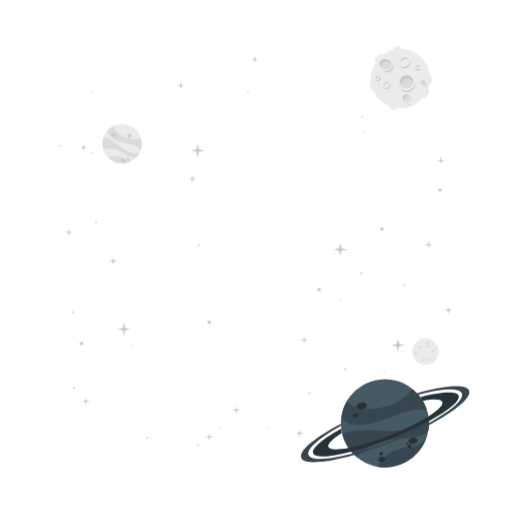
t = 0.00 s
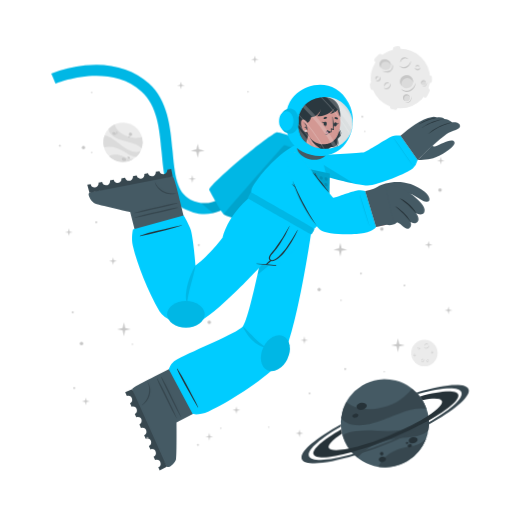
t = 1.10 s
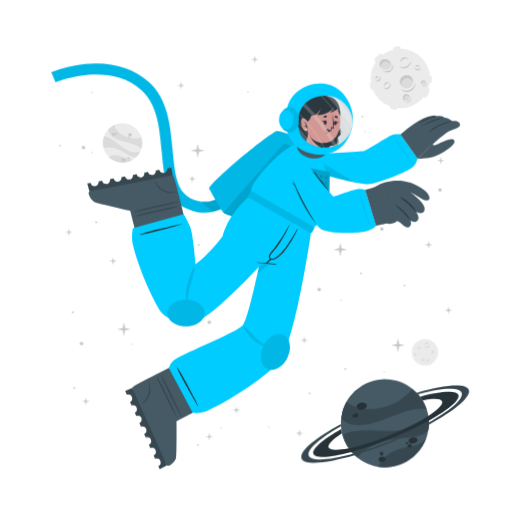
t = 1.29 s
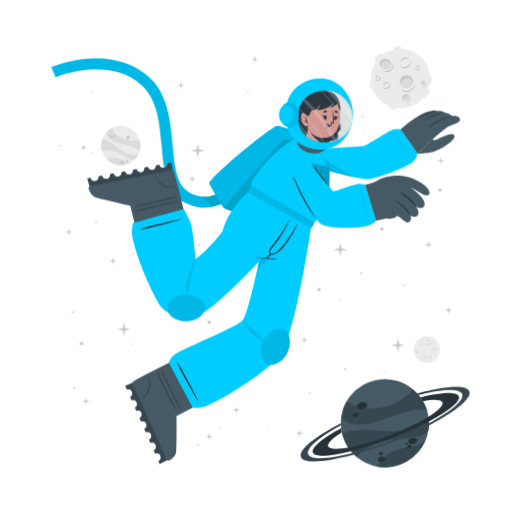
t = 2.04 s
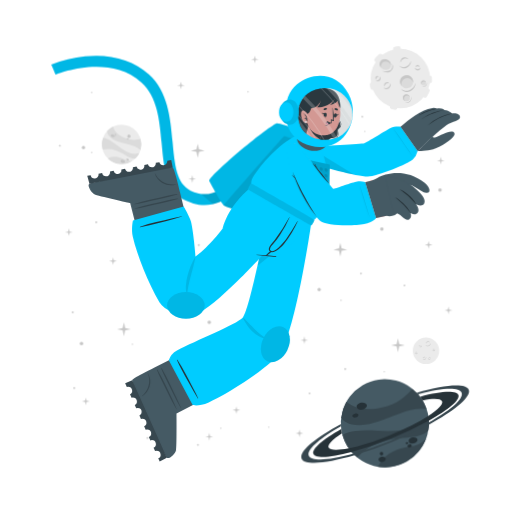
t = 2.79 s
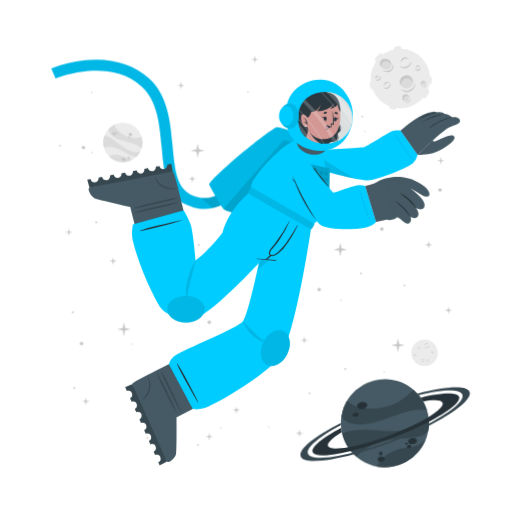
t = 3.35 s

The animated SVG that drew these frames (rendered in a browser with its animation timeline set to each time). Animation: 3 CSS @keyframes rules; one cycle of 4.10 s, repeats indefinitely.

<svg class="animated" id="freepik_stories-astronaut" xmlns="http://www.w3.org/2000/svg" viewBox="0 0 500 500" version="1.1" xmlns:xlink="http://www.w3.org/1999/xlink" xmlns:svgjs="http://svgjs.com/svgjs"><style>svg#freepik_stories-astronaut:not(.animated) .animable {opacity: 0;}svg#freepik_stories-astronaut.animated #freepik--background-complete--inject-30 {animation: 3s Infinite  linear wind;animation-delay: 0s;}svg#freepik_stories-astronaut.animated #freepik--Moon--inject-30 {animation: 1.5s Infinite  linear wind;animation-delay: 0s;}svg#freepik_stories-astronaut.animated #freepik--Planet--inject-30 {animation: 1.5s Infinite  linear wind;animation-delay: 0s;}svg#freepik_stories-astronaut.animated #freepik--Character--inject-30 {animation: 1.0s 1 forwards ease-out slideUp,3s Infinite  linear floating;animation-delay: 0.1s,1.1s;opacity: 0}            @keyframes wind {                0% {                    transform: rotate( 0deg );                }                25% {                    transform: rotate( 1deg );                }                75% {                    transform: rotate( -1deg );                }            }                    @keyframes slideUp {                0% {                    opacity: 0;                    transform: translateY(30px);                }                100% {                    opacity: 1;                    transform: inherit;                }            }                    @keyframes floating {                0% {                    opacity: 1;                    transform: translateY(0px);                }                50% {                    transform: translateY(-10px);                }                100% {                    opacity: 1;                    transform: translateY(0px);                }            }        </style><g id="freepik--background-complete--inject-30" class="animable animator-active" style="transform-origin: 261.359px 235.839px;"><g id="elnvm96ik38s"><circle cx="119.24" cy="140.32" r="19.23" style="fill: rgb(235, 235, 235); transform-origin: 119.24px 140.32px; transform: rotate(-21.46deg);" class="animable"></circle></g><path d="M137.64,145.92a22.4,22.4,0,0,0-6-3.75c-3.81-1.68-14.18-3.51-19-5.94-6.75-3.4-7.59-7.07-7.55-9a19.38,19.38,0,0,1,5.93-4.35c.48,2,2.29,8,13.5,12,5.79,2,11.33.68,13.21.22A19.13,19.13,0,0,1,137.64,145.92Z" style="fill: rgb(219, 219, 219); transform-origin: 121.778px 134.4px;" id="elqipu6f267fo" class="animable"></path><path d="M129.79,156.41A19.27,19.27,0,0,1,105.68,154a15.8,15.8,0,0,1,3.45-1.36c5.17-1.26,10.86,1.21,12.94,2.38A11.36,11.36,0,0,0,129.79,156.41Z" style="fill: rgb(219, 219, 219); transform-origin: 117.735px 155.928px;" id="eluchkh0q8vn" class="animable"></path><path d="M136.5,148.8l-.24.47-.22.42c-.18.32-.36.62-.55.92s-.35.54-.53.8l-.21.29-.24.32-.24.32-.31.36-.3.36-.27.3c-.2.22-.41.43-.62.64h0c-1.2.37-2.8.21-5.15-.72-3.49-1.37-7.26-4.67-14-7.09a24,24,0,0,0-12.93-.83h0a19.17,19.17,0,0,1,.5-11.63c1.23,0,5.18.52,13.61,7.48a49.9,49.9,0,0,0,8.49,5.81c7.2,3.77,11.36,2.65,13.1,1.78h.13Z" style="fill: rgb(219, 219, 219); transform-origin: 118.269px 143.957px;" id="elzg61xgk1nul" class="animable"></path><path d="M118.22,156c.34-.78,1.54-1,2.68-.52s1.79,1.54,1.44,2.32-1.54,1-2.68.52S117.88,156.83,118.22,156Z" style="fill: rgb(199, 199, 199); transform-origin: 120.282px 156.9px;" id="elkx058j1e9ll" class="animable"></path><path d="M123.66,154.67c.2-.44.91-.55,1.59-.26s1.08.9.89,1.34-.9.56-1.59.26S123.47,155.11,123.66,154.67Z" style="fill: rgb(199, 199, 199); transform-origin: 124.9px 155.212px;" id="elnbbn0u1qvu" class="animable"></path><path d="M108.75,131.05c.29-.67,1.33-.86,2.33-.42s1.57,1.33,1.28,2-1.34.86-2.34.42S108.45,131.72,108.75,131.05Z" style="fill: rgb(199, 199, 199); transform-origin: 110.553px 131.84px;" id="el2okfkyuca04" class="animable"></path><path d="M112.29,130.39a.84.84,0,0,1,1.13-.28.85.85,0,0,1,.57,1,1,1,0,0,1-1.7-.74Z" style="fill: rgb(199, 199, 199); transform-origin: 113.151px 130.697px;" id="elfniqa7h5q6l" class="animable"></path><path d="M112.86,132.17a.53.53,0,0,1,.71-.15c.3.13.47.41.37.62s-.41.28-.71.15S112.77,132.39,112.86,132.17Z" style="fill: rgb(199, 199, 199); transform-origin: 113.402px 132.399px;" id="el62n0nr0nz7q" class="animable"></path><path d="M124.86,132.22a1.64,1.64,0,1,1,1,1.71A1.42,1.42,0,0,1,124.86,132.22Z" style="fill: rgb(199, 199, 199); transform-origin: 126.473px 132.415px;" id="el5uezuvmzjj6" class="animable"></path><path d="M124.4,134.84a.76.76,0,1,1,.42.92A.73.73,0,0,1,124.4,134.84Z" style="fill: rgb(199, 199, 199); transform-origin: 125.123px 135.064px;" id="el3yiyk4mj37i" class="animable"></path><circle cx="415.48" cy="343.36" r="12.93" style="fill: rgb(235, 235, 235); transform-origin: 415.48px 343.36px;" id="elfrcnd8y2pcs" class="animable"></circle><path d="M420.19,335.69a2.92,2.92,0,0,1-.48,1.75,3.45,3.45,0,0,1-1.41,1.24,2.56,2.56,0,0,1-1.9.17,2.7,2.7,0,0,1-1.44-1.12,3.71,3.71,0,0,0,1.55.69,2.33,2.33,0,0,0,.79,0,2.68,2.68,0,0,0,.76-.24l.36-.2c.11-.08.23-.15.33-.23a3.24,3.24,0,0,0,.6-.57A4.54,4.54,0,0,0,420.19,335.69Z" style="fill: rgb(199, 199, 199); transform-origin: 417.577px 337.324px;" id="eljz2p9ouggh8" class="animable"></path><path d="M415.54,336.43a1.84,1.84,0,0,1,.27-1.24,2.23,2.23,0,0,1,1-.88,1.76,1.76,0,0,1,1.35-.1,1.7,1.7,0,0,1,1,.83,2.8,2.8,0,0,0-1.08-.4,1.69,1.69,0,0,0-1,.18A3.06,3.06,0,0,0,415.54,336.43Z" style="fill: rgb(199, 199, 199); transform-origin: 417.341px 335.275px;" id="eluzq9x5ly6zk" class="animable"></path><path d="M415.48,349.44a1.79,1.79,0,0,1,0,1.23,2.13,2.13,0,0,1-.75,1.05,1.71,1.71,0,0,1-2.35-.25,3.35,3.35,0,0,0,1.1.15,1.62,1.62,0,0,0,.91-.35,2.67,2.67,0,0,0,.69-.77A3.41,3.41,0,0,0,415.48,349.44Z" style="fill: rgb(199, 199, 199); transform-origin: 413.984px 350.758px;" id="elb5nr51yzdme" class="animable"></path><path d="M412.8,350.91a1.14,1.14,0,0,1-.09-.87,1.49,1.49,0,0,1,.52-.76,1.2,1.2,0,0,1,.93-.23,1.1,1.1,0,0,1,.73.48,2.46,2.46,0,0,0-.75,0,1.18,1.18,0,0,0-.56.24A2.18,2.18,0,0,0,412.8,350.91Z" style="fill: rgb(199, 199, 199); transform-origin: 413.776px 349.972px;" id="el89f32ti1yax" class="animable"></path><path d="M410.82,337.8a1.15,1.15,0,0,1,.37.83,1.3,1.3,0,0,1-.37.92,1.15,1.15,0,0,1-.95.32,1.35,1.35,0,0,1-.81-.39,3.94,3.94,0,0,0,.8-.05,1.06,1.06,0,0,0,.56-.28,1.37,1.37,0,0,0,.33-.56A2.45,2.45,0,0,0,410.82,337.8Z" style="fill: rgb(199, 199, 199); transform-origin: 410.125px 338.84px;" id="elftlz0pqzmcv" class="animable"></path><path d="M409.22,339.06a.74.74,0,0,1-.33-.57.91.91,0,0,1,.26-.68.82.82,0,0,1,.71-.23.81.81,0,0,1,.55.34,4.08,4.08,0,0,0-.54.1.76.76,0,0,0-.32.19,1.13,1.13,0,0,0-.22.32A2.13,2.13,0,0,0,409.22,339.06Z" style="fill: rgb(199, 199, 199); transform-origin: 409.65px 338.315px;" id="elz5pd1xw1bbg" class="animable"></path><path d="M419.81,351.44a1.14,1.14,0,0,1-.72.56,1.26,1.26,0,0,1-1-.14,1.14,1.14,0,0,1-.54-.83,1.36,1.36,0,0,1,.18-.89,3.66,3.66,0,0,0,.25.77,1,1,0,0,0,.4.47,1.32,1.32,0,0,0,.63.18A2.6,2.6,0,0,0,419.81,351.44Z" style="fill: rgb(199, 199, 199); transform-origin: 418.673px 351.093px;" id="el0ywwjlmuqh6m" class="animable"></path><path d="M418.2,350.19a.75.75,0,0,1,.47-.45.87.87,0,0,1,.72.08.82.82,0,0,1,.4.63.9.9,0,0,1-.19.62,4.78,4.78,0,0,0-.24-.5.63.63,0,0,0-.25-.26.91.91,0,0,0-.37-.13A1.65,1.65,0,0,0,418.2,350.19Z" style="fill: rgb(199, 199, 199); transform-origin: 418.996px 350.383px;" id="elof0d4y9qeoe" class="animable"></path><path d="M424.24,342.34a1.16,1.16,0,0,1-.28.86,1.27,1.27,0,0,1-.88.44,1.13,1.13,0,0,1-.92-.39,1.29,1.29,0,0,1-.35-.83,3.82,3.82,0,0,0,.63.5,1.09,1.09,0,0,0,.6.16,1.31,1.31,0,0,0,.62-.21A2.35,2.35,0,0,0,424.24,342.34Z" style="fill: rgb(199, 199, 199); transform-origin: 423.027px 342.991px;" id="el5t9vsy6sxi" class="animable"></path><path d="M422.2,342.21a.75.75,0,0,1,.14-.64.93.93,0,0,1,.65-.34.8.8,0,0,1,.68.3.88.88,0,0,1,.19.62,3.83,3.83,0,0,0-.48-.28.74.74,0,0,0-.36-.08,1.13,1.13,0,0,0-.38.1A2.38,2.38,0,0,0,422.2,342.21Z" style="fill: rgb(199, 199, 199); transform-origin: 423.021px 341.719px;" id="elh0wvb6r5tco" class="animable"></path><path d="M407.1,345.26a1.13,1.13,0,0,1-.27.87,1.27,1.27,0,0,1-.88.44,1.16,1.16,0,0,1-.93-.39,1.4,1.4,0,0,1-.35-.83,4.33,4.33,0,0,0,.64.5,1.07,1.07,0,0,0,.6.16,1.35,1.35,0,0,0,.62-.21A2,2,0,0,0,407.1,345.26Z" style="fill: rgb(199, 199, 199); transform-origin: 405.889px 345.916px;" id="elefgi5efngln" class="animable"></path><path d="M405.07,345.14a.75.75,0,0,1,.14-.64.89.89,0,0,1,.64-.34.79.79,0,0,1,.68.3.85.85,0,0,1,.2.62,3.83,3.83,0,0,0-.48-.28.66.66,0,0,0-.36-.08,1.13,1.13,0,0,0-.38.1A2.38,2.38,0,0,0,405.07,345.14Z" style="fill: rgb(199, 199, 199); transform-origin: 405.891px 344.649px;" id="elvtsu8xvojii" class="animable"></path></g><g id="freepik--Moon--inject-30" class="animable" style="transform-origin: 391.45px 76.1246px;"><path d="M370.11,60.15l3.44-3.43a2.52,2.52,0,0,0,0-3.56h0a2.5,2.5,0,0,0-3.56,0l-3.44,3.43a2.52,2.52,0,0,0,0,3.56h0A2.52,2.52,0,0,0,370.11,60.15Z" style="fill: rgb(235, 235, 235); transform-origin: 370.05px 56.6508px;" id="eltuqpfyw3yu9" class="animable"></path><path d="M417,94.19l2.18-4.34a2.5,2.5,0,0,0-1.12-3.38h0a2.51,2.51,0,0,0-3.38,1.12l-2.18,4.34a2.53,2.53,0,0,0,1.12,3.38h0A2.52,2.52,0,0,0,417,94.19Z" style="fill: rgb(235, 235, 235); transform-origin: 415.845px 90.8883px;" id="elfl8jn96096w" class="animable"></path><path d="M387,50.45l2.58-.36a2.52,2.52,0,0,0,2.14-2.85h0a2.52,2.52,0,0,0-2.85-2.14l-2.58.37a2.52,2.52,0,0,0-2.14,2.85h0A2.51,2.51,0,0,0,387,50.45Z" style="fill: rgb(235, 235, 235); transform-origin: 387.935px 47.7758px;" id="elbg4weyf3b6l" class="animable"></path><path d="M366.46,84.53l-.37-2.59a2.52,2.52,0,0,0-2.85-2.13h0a2.52,2.52,0,0,0-2.14,2.85l.37,2.58a2.53,2.53,0,0,0,2.85,2.14h0A2.52,2.52,0,0,0,366.46,84.53Z" style="fill: rgb(235, 235, 235); transform-origin: 363.78px 83.5943px;" id="elybxir62ugic" class="animable"></path><g id="el2cp4y4lvn61"><rect x="415.49" y="75.26" width="7.64" height="5.03" rx="2.16" style="fill: rgb(235, 235, 235); transform-origin: 419.31px 77.775px; transform: rotate(90deg);" class="animable"></rect></g><path d="M382.28,106.41l2.52.68a2.52,2.52,0,0,0,3.08-1.78h0a2.52,2.52,0,0,0-1.78-3.09l-2.52-.67a2.51,2.51,0,0,0-3.08,1.78h0A2.51,2.51,0,0,0,382.28,106.41Z" style="fill: rgb(235, 235, 235); transform-origin: 384.19px 104.319px;" id="el9a78uarm6ha" class="animable"></path><circle cx="391" cy="76.69" r="29.05" style="fill: rgb(235, 235, 235); transform-origin: 391px 76.69px;" id="el79r7hp7nqjp" class="animable"></circle><path d="M401.57,59.46a6.51,6.51,0,0,1-1.08,3.94,7.8,7.8,0,0,1-3.15,2.79,5.76,5.76,0,0,1-4.27.36,6,6,0,0,1-3.25-2.49,8.71,8.71,0,0,0,3.49,1.53,5.07,5.07,0,0,0,1.78,0,5.38,5.38,0,0,0,1.69-.54,9.1,9.1,0,0,0,.81-.44c.26-.17.52-.33.76-.52a8.54,8.54,0,0,0,1.35-1.27A9.92,9.92,0,0,0,401.57,59.46Z" style="fill: rgb(199, 199, 199); transform-origin: 395.699px 63.1311px;" id="elyw754mcp2g" class="animable"></path><path d="M391.13,61.13a4.13,4.13,0,0,1,.6-2.78,5.18,5.18,0,0,1,2.19-2,3.9,3.9,0,0,1,3-.22A3.84,3.84,0,0,1,399.12,58a6.52,6.52,0,0,0-2.41-.89,3.94,3.94,0,0,0-2.24.4A6.81,6.81,0,0,0,391.13,61.13Z" style="fill: rgb(199, 199, 199); transform-origin: 395.105px 58.5293px;" id="elnxhkjd5p07" class="animable"></path><path d="M381.29,81.08a3.94,3.94,0,0,1,.07,2.77,4.82,4.82,0,0,1-1.68,2.35,3.78,3.78,0,0,1-2.86.77,3.84,3.84,0,0,1-2.43-1.34,7,7,0,0,0,2.48.35,3.69,3.69,0,0,0,2-.79,6,6,0,0,0,1.55-1.73A7.44,7.44,0,0,0,381.29,81.08Z" style="fill: rgb(199, 199, 199); transform-origin: 377.984px 84.0434px;" id="elvq724chllv" class="animable"></path><path d="M375.27,84.38a2.57,2.57,0,0,1-.19-1.95,3.19,3.19,0,0,1,1.16-1.7,2.65,2.65,0,0,1,2.08-.52A2.44,2.44,0,0,1,380,81.28a5.58,5.58,0,0,0-1.7-.08,2.69,2.69,0,0,0-1.26.54A4.94,4.94,0,0,0,375.27,84.38Z" style="fill: rgb(199, 199, 199); transform-origin: 377.485px 82.2756px;" id="elch780vdpq2" class="animable"></path><path d="M370.87,74.62a2.57,2.57,0,0,1,.83,1.86,2.85,2.85,0,0,1-.82,2,2.52,2.52,0,0,1-2.13.73,3.06,3.06,0,0,1-1.83-.87,10,10,0,0,0,1.81-.12,2.33,2.33,0,0,0,1.25-.63,2.88,2.88,0,0,0,.73-1.26A5.13,5.13,0,0,0,370.87,74.62Z" style="fill: rgb(199, 199, 199); transform-origin: 369.31px 76.9261px;" id="el7n23rtl975a" class="animable"></path><path d="M367.27,77.44a1.68,1.68,0,0,1-.72-1.29,2,2,0,0,1,.58-1.52,1.77,1.77,0,0,1,1.58-.51,1.88,1.88,0,0,1,1.25.75,10.76,10.76,0,0,0-1.23.24,1.6,1.6,0,0,0-.7.41,2.28,2.28,0,0,0-.49.73A4.57,4.57,0,0,0,367.27,77.44Z" style="fill: rgb(199, 199, 199); transform-origin: 368.253px 75.7663px;" id="elaxjshnmrn26" class="animable"></path><path d="M410.67,66a2.6,2.6,0,0,1-.62,1.94,2.84,2.84,0,0,1-2,1,2.57,2.57,0,0,1-2.07-.87,3,3,0,0,1-.78-1.87,9,9,0,0,0,1.43,1.11,2.23,2.23,0,0,0,1.34.36,3,3,0,0,0,1.39-.45A5.56,5.56,0,0,0,410.67,66Z" style="fill: rgb(199, 199, 199); transform-origin: 407.941px 67.4719px;" id="elgfx5ftalst4" class="animable"></path><path d="M406.11,65.73a1.66,1.66,0,0,1,.31-1.44,2,2,0,0,1,1.44-.76,1.82,1.82,0,0,1,1.53.68,1.88,1.88,0,0,1,.43,1.39,9.72,9.72,0,0,0-1.08-.63,1.49,1.49,0,0,0-.8-.17,2.38,2.38,0,0,0-.85.22A4.64,4.64,0,0,0,406.11,65.73Z" style="fill: rgb(199, 199, 199); transform-origin: 407.944px 64.6284px;" id="eligjnxj7j79r" class="animable"></path><g id="elmt2h1nyisfb"><ellipse cx="397.01" cy="79.87" rx="6.44" ry="6.4" style="fill: rgb(219, 219, 219); transform-origin: 397.01px 79.87px; transform: rotate(-65.97deg);" class="animable"></ellipse></g><path d="M400,76.84a5.81,5.81,0,0,1,3.31,4.1,6.41,6.41,0,1,0-11.2,3.11,5.78,5.78,0,0,1,.2-4.24A5.84,5.84,0,0,1,400,76.84Z" style="fill: rgb(199, 199, 199); transform-origin: 396.987px 78.7649px;" id="ellg1dge4sql8" class="animable"></path><path d="M405.88,81a8.26,8.26,0,0,1-1.41,4.8,9.87,9.87,0,0,1-3.87,3.38,7.16,7.16,0,0,1-5.18.47,7.62,7.62,0,0,1-4-3,10.25,10.25,0,0,0,4.28,2,10.54,10.54,0,0,0,1.13.11,5.87,5.87,0,0,0,1.11-.09A7.1,7.1,0,0,0,400,88c.34-.17.69-.36,1-.55s.65-.42.94-.67a10.52,10.52,0,0,0,1.67-1.6A11.59,11.59,0,0,0,405.88,81Z" style="fill: rgb(199, 199, 199); transform-origin: 398.651px 85.4656px;" id="elux5wip5y3nm" class="animable"></path><path d="M412.91,83.39a2.4,2.4,0,1,0-1.78-2.87A2.39,2.39,0,0,0,412.91,83.39Z" style="fill: rgb(219, 219, 219); transform-origin: 413.468px 81.0561px;" id="elhp0q76lf1dt" class="animable"></path><path d="M414.34,79.73A2.18,2.18,0,0,1,415.85,81,2.43,2.43,0,0,0,414,78.71a2.4,2.4,0,0,0-2.87,1.81,2.37,2.37,0,0,0,.84,2.41,2.12,2.12,0,0,1-.23-1.57A2.17,2.17,0,0,1,414.34,79.73Z" style="fill: rgb(199, 199, 199); transform-origin: 413.458px 80.7904px;" id="elxuwldjzvosg" class="animable"></path><path d="M416.78,80.82a2.9,2.9,0,0,1-.12,1.88,3.54,3.54,0,0,1-1.18,1.55,2.64,2.64,0,0,1-1.91.54,2.74,2.74,0,0,1-1.69-.86,4.09,4.09,0,0,0,1.71.37,2.65,2.65,0,0,0,1.51-.55A4.36,4.36,0,0,0,416.78,80.82Z" style="fill: rgb(199, 199, 199); transform-origin: 414.381px 82.813px;" id="elbrob2lby48" class="animable"></path><path d="M396.44,98.94a3.41,3.41,0,1,0-3.21-3.59A3.41,3.41,0,0,0,396.44,98.94Z" style="fill: rgb(219, 219, 219); transform-origin: 396.635px 95.5356px;" id="el49kq8f3dpya" class="animable"></path><path d="M397.54,93.46a3.07,3.07,0,0,1,2.41,1.4A3.4,3.4,0,1,0,395,98.53a3.1,3.1,0,0,1,2.54-5.07Z" style="fill: rgb(199, 199, 199); transform-origin: 396.584px 95.335px;" id="el4gp0kulern8" class="animable"></path><path d="M401.22,94.38a4.48,4.48,0,0,1,.19,2.64,5.13,5.13,0,0,1-1.27,2.4,3.72,3.72,0,0,1-2.46,1.21,4.06,4.06,0,0,1-2.56-.69,5.23,5.23,0,0,0,2.5.2A3.76,3.76,0,0,0,399.68,99a5.84,5.84,0,0,0,1.26-2.1A6.18,6.18,0,0,0,401.22,94.38Z" style="fill: rgb(199, 199, 199); transform-origin: 398.323px 97.5099px;" id="el0g2mb0rh4lsu" class="animable"></path><path d="M381.24,66c-1.53,2.35-4.93,2.85-7.58,1.11s-3.57-5.05-2-7.4,4.93-2.84,7.59-1.11S382.78,63.69,381.24,66Z" style="fill: rgb(219, 219, 219); transform-origin: 376.446px 62.8572px;" id="elfc6z1nhhl7g" class="animable"></path><path d="M372.8,62a4.43,4.43,0,0,0-.25,4.28,5.25,5.25,0,0,1-.92-6.49c1.53-2.35,4.93-2.85,7.59-1.11A5.83,5.83,0,0,1,382,63.9a5.53,5.53,0,0,0-2.29-3C377.28,59.37,374.19,59.82,372.8,62Z" style="fill: rgb(199, 199, 199); transform-origin: 376.453px 61.9611px;" id="el5gksee6r489" class="animable"></path><path d="M383.12,62.16a5.49,5.49,0,0,1,.75,4.14,5.12,5.12,0,0,1-.95,2,6.39,6.39,0,0,1-1.66,1.53,6.23,6.23,0,0,1-2.15.73,7.29,7.29,0,0,1-2.19-.06,9.09,9.09,0,0,1-3.84-1.67,17.88,17.88,0,0,0,3.95.68,6.51,6.51,0,0,0,3.58-.77A5.47,5.47,0,0,0,382,67.59a5,5,0,0,0,.94-1.57A7.25,7.25,0,0,0,383.12,62.16Z" style="fill: rgb(199, 199, 199); transform-origin: 378.538px 66.3877px;" id="el8omya7awhes" class="animable"></path></g><g id="freepik--Planet--inject-30" class="animable" style="transform-origin: 376.139px 413.34px;"><g id="el68a7a8wo83p"><circle cx="375.87" cy="413.34" r="43.02" style="fill: rgb(69, 90, 100); transform-origin: 375.87px 413.34px; transform: rotate(-74.9951deg);" class="animable"></circle></g><path d="M416.74,399.89a50.6,50.6,0,0,0-15.8.88c-9.14,1.83-30.47,11.81-42.37,13.55-16.73,2.46-23-3.17-25.36-6.69a43,43,0,0,1,5.28-15.58c3.38,2.95,14.49,11.72,40.09,4.53,13.2-3.72,21.59-13.34,24.44-16.6A42.76,42.76,0,0,1,416.74,399.89Z" style="fill: rgb(55, 71, 79); transform-origin: 374.975px 397.452px;" id="el3q6mjrvvb35" class="animable"></path><path d="M415.87,429.18a43.05,43.05,0,0,1-47.24,26.58,34.45,34.45,0,0,1,4.55-6.94c7.84-9,21.44-11.76,26.75-12.3A25.27,25.27,0,0,0,415.87,429.18Z" style="fill: rgb(55, 71, 79); transform-origin: 392.25px 442.775px;" id="eltnmmresopv" class="animable"></path><path d="M418.36,406.64c.07.39.12.77.17,1.16s.09.71.13,1.06c.08.8.15,1.6.18,2.39s.06,1.44.06,2.14c0,.27,0,.53,0,.8s0,.6,0,.89,0,.6,0,.9-.05.7-.08,1.06-.06.7-.1,1-.08.6-.11.9c-.09.66-.19,1.3-.31,1.95h0c-1.72,2.21-4.86,4-10.34,5.31-8.16,2-19.29.8-34.76,5.06a53.84,53.84,0,0,0-24.73,15.11h0a42.85,42.85,0,0,1-14.05-21.9c2.19-1.67,10.15-5.73,34.51-3.84a112.29,112.29,0,0,0,23-.3c18-2.36,24.21-9.77,26.27-13.61h0A1.82,1.82,0,0,1,418.36,406.64Z" style="fill: rgb(55, 71, 79); transform-origin: 376.66px 426.505px;" id="elsbsnnyp6use" class="animable"></path><path d="M358.4,395.52c.37,1.88-1.55,3.83-4.28,4.35s-5.23-.56-5.6-2.44,1.56-3.82,4.28-4.35S358,393.65,358.4,395.52Z" style="fill: rgb(38, 50, 56); transform-origin: 353.46px 396.474px;" id="ell9rv9hvi5q" class="animable"></path><path d="M350.11,404.94c.2,1.06-1,2.17-2.6,2.49s-3.13-.28-3.33-1.34.95-2.17,2.59-2.49S349.9,403.89,350.11,404.94Z" style="fill: rgb(38, 50, 56); transform-origin: 347.145px 405.515px;" id="elq8nw0q8ppdo" class="animable"></path><path d="M407.54,429.57c.31,1.6-1.38,3.27-3.76,3.74s-4.58-.47-4.89-2.07,1.37-3.28,3.76-3.74S407.23,428,407.54,429.57Z" style="fill: rgb(38, 50, 56); transform-origin: 403.215px 430.408px;" id="elbqyjr1532ah" class="animable"></path><path d="M401.85,435.28c.17.85-.61,1.72-1.74,1.94a1.87,1.87,0,0,1-2.33-1.15c-.17-.85.61-1.72,1.74-1.94A1.87,1.87,0,0,1,401.85,435.28Z" style="fill: rgb(38, 50, 56); transform-origin: 399.815px 435.675px;" id="el6m63akcbm4q" class="animable"></path><path d="M398.54,432.72c.1.51-.4,1-1.12,1.18s-1.38-.17-1.48-.68.4-1,1.12-1.18S398.44,432.21,398.54,432.72Z" style="fill: rgb(38, 50, 56); transform-origin: 397.24px 432.97px;" id="elx7ee9gtlft9" class="animable"></path><path d="M376.35,447.84c.28,1.44-1,2.9-3,3.27s-3.68-.5-4-1.93,1-2.89,2.95-3.26S376.08,446.41,376.35,447.84Z" style="fill: rgb(38, 50, 56); transform-origin: 372.845px 448.515px;" id="elxryz25qt6ia" class="animable"></path><path d="M373.89,442.43a1.71,1.71,0,1,1-1.95-1.16A1.6,1.6,0,0,1,373.89,442.43Z" style="fill: rgb(38, 50, 56); transform-origin: 372.261px 442.94px;" id="elf8la6g1smo7" class="animable"></path><path d="M418.84,411.25a346.49,346.49,0,0,1-36.64,16.83,342.87,342.87,0,0,1-39.21,13c-20.61,5.36-35.3,6.29-37.19,1.5s9.19-14.09,27.36-24.08c.12,1,.28,2,.47,3l.24,1.14c-9.22,5.86-14.34,10.93-13.19,13.85s8.58,3.14,19.59,1c10.78-2.08,25-6.36,40.23-12.37s28.57-12.64,37.86-18.51c9.46-5.95,14.73-11.13,13.56-14.09s-8.33-3.11-19-1.11a39.26,39.26,0,0,0-2.42-3.66c20.51-5.31,35.53-6.12,37.42-1.34S438.08,400.88,418.84,411.25Z" style="fill: rgb(38, 50, 56); transform-origin: 376.855px 414.472px;" id="elfb27384ip6" class="animable"></path><path d="M418.86,415.07a383.2,383.2,0,0,1-35.81,16.44h0A380.06,380.06,0,0,1,346,444.31c-28.14,8-49.06,9.59-51.78,2.82s13.19-19.8,38.63-33.31c0,.66,0,1.33.08,2-21.11,11.64-34,22.68-31.68,28.49s19.63,4.87,43.31-1.47A359.42,359.42,0,0,0,418.89,413c21.4-11.74,34.49-22.91,32.14-28.76s-19.17-4.89-42.38,1.23c-.43-.51-.88-1-1.34-1.5,27.63-7.77,48.08-9.23,50.76-2.54S444.64,401.45,418.86,415.07Z" style="fill: rgb(55, 71, 79); transform-origin: 376.139px 414.278px;" id="el5rcjpvn1vt7" class="animable"></path></g><g id="freepik--Character--inject-30" class="animable" style="transform-origin: 249.682px 261.365px;"><path d="M194.2,208.66a44.5,44.5,0,0,1-12.75-4c-19.36-9.4-21.44-32.18-23.64-56.3-2-22.22-4.13-45.19-19.67-59.06-32.35-28.84-83.35-7.81-83.86-7.59l-4.19-9.88a124.34,124.34,0,0,1,33.06-8c25-2.52,46.52,3.5,62.12,17.42,18.71,16.68,21.11,42.93,23.22,66.09,2,21.93,3.73,40.87,17.64,47.62,29.16,14.15,48.44-21.19,49.24-22.7l9.48,5a77.22,77.22,0,0,1-16.57,20.32C217.57,206.71,206,210.43,194.2,208.66Z" style="fill: rgb(0, 204, 255); transform-origin: 147.47px 136.179px;" id="elxmf6n3l4ra" class="animable"></path><g id="elybed23kbs9r"><path d="M194.2,208.66a44.5,44.5,0,0,1-12.75-4c-19.36-9.4-21.44-32.18-23.64-56.3-2-22.22-4.13-45.19-19.67-59.06-32.35-28.84-83.35-7.81-83.86-7.59l-4.19-9.88a124.34,124.34,0,0,1,33.06-8c25-2.52,46.52,3.5,62.12,17.42,18.71,16.68,21.11,42.93,23.22,66.09,2,21.93,3.73,40.87,17.64,47.62,29.16,14.15,48.44-21.19,49.24-22.7l9.48,5a77.22,77.22,0,0,1-16.57,20.32C217.57,206.71,206,210.43,194.2,208.66Z" style="opacity: 0.1; transform-origin: 147.47px 136.179px;" class="animable"></path></g><g id="elmdrk439j8tc"><path d="M244.85,177.29a77.09,77.09,0,0,1-16.57,20.31c-6.44,5.48-13.2,9-20.13,10.56L196.08,198c23.52,3.15,38.58-24.45,39.3-25.77Z" style="opacity: 0.1; transform-origin: 220.465px 190.195px;" class="animable"></path></g><path d="M278.67,229.5c-.95.56-57.57-18.31-60-20.06a1.59,1.59,0,0,1-.31-.29c-2.77-2.73-13.24-22-14-23.51-1.84-3.85,55.21-51.93,65.82-56.39,2.66-1.12,37.51,11.34,42.73,16.4,2.24,2.17,6.45,10.95,6.22,12.15h0C318.76,159.52,279.63,228.94,278.67,229.5Z" style="fill: rgb(0, 204, 255); transform-origin: 261.728px 179.346px;" id="elk89z4ecwh3h" class="animable"></path><g id="elf2ydy6sgn5a"><path d="M278.67,229.5c-.95.56-57.57-18.31-60-20.06a1.59,1.59,0,0,1-.31-.29c-2.77-2.73-13.24-22-14-23.51-1.84-3.85,55.21-51.93,65.82-56.39,2.66-1.12,37.51,11.34,42.73,16.4,2.24,2.17,6.45,10.95,6.22,12.15h0C318.76,159.52,279.63,228.94,278.67,229.5Z" style="opacity: 0.1; transform-origin: 261.728px 179.346px;" class="animable"></path></g><g id="elgvs9xtox8uc"><path d="M278.67,229.5c-.95.56-57.57-18.31-60-20.06a1.59,1.59,0,0,1-.31-.29c10.24-11.85,58.36-67.42,59.22-67.56s33.84,12.65,41.56,16.22C318.76,159.52,279.63,228.94,278.67,229.5Z" style="opacity: 0.1; transform-origin: 268.75px 185.551px;" class="animable"></path></g><path d="M196.48,344.63l-45.12,22.73c-8.64,4.29-16.14,8.22-19.83,10.61a.09.09,0,0,0-.06,0c-1.4.9-2.24,1.57-2.36,2l0,.08c-.46,3.44,31.87,73.53,33.82,75.59s8-3.33,8.91-7.05.53-36.1.53-36.1l44.85-23.13Z" style="fill: rgb(69, 90, 100); transform-origin: 173.163px 400.363px;" id="el645hnalv9qc" class="animable"></path><path d="M122.25,383l1.61,3.65a3.8,3.8,0,0,1,1.31-.23,3.9,3.9,0,0,1,1.83,7.34l1.45,3.32a3.82,3.82,0,0,1,1.36-.25,3.89,3.89,0,0,1,1.78,7.35l1.46,3.33a3.55,3.55,0,0,1,1.39-.27,3.89,3.89,0,0,1,3.89,3.89,3.85,3.85,0,0,1-2.15,3.48l1.46,3.31a4.06,4.06,0,0,1,1.45-.27,3.89,3.89,0,0,1,1.69,7.4l1.46,3.31a3.84,3.84,0,0,1,1.48-.3,3.89,3.89,0,0,1,1.65,7.42l1.46,3.31a3.58,3.58,0,0,1,1.52-.32,3.9,3.9,0,0,1,1.62,7.44l1.46,3.32a3.64,3.64,0,0,1,1.57-.35,3.9,3.9,0,0,1,1.57,7.46l1.37,3.12,7-3.79L129.11,380Z" style="fill: rgb(55, 71, 79); transform-origin: 142.595px 419.73px;" id="el8uo2hq8wqa2" class="animable"></path><path d="M144.47,373.18a16.37,16.37,0,0,1,1.62,13.09c-1.18,3.56-3.52,7.36-7.28,9.3-.11.06-.22-.14-.12-.21,6.4-4.92,9-14.69,5.56-22.06A.13.13,0,0,1,144.47,373.18Z" style="fill: rgb(55, 71, 79); transform-origin: 142.716px 384.361px;" id="el6cxu3bjoroe" class="animable"></path><path d="M153.72,369.74c2.88,4.77,5.37,9.78,7.8,14.79s4.78,9.94,7.13,14.93c1.34,2.86,2.68,5.73,3.86,8.66a.16.16,0,0,1-.29.14c-2.81-4.81-5.27-9.84-7.79-14.8s-5-9.85-7.34-14.83c-1.37-2.86-2.65-5.74-3.8-8.69A.24.24,0,0,1,153.72,369.74Z" style="fill: rgb(55, 71, 79); transform-origin: 162.903px 388.992px;" id="el46mcdl7c6gh" class="animable"></path><path d="M157.88,368.33c2.89,4.77,5.37,9.78,7.8,14.8s4.78,9.94,7.13,14.93c1.34,2.86,2.68,5.73,3.86,8.65a.16.16,0,0,1-.29.14c-2.81-4.81-5.27-9.84-7.79-14.8s-5-9.85-7.34-14.83c-1.36-2.86-2.65-5.74-3.8-8.69A.24.24,0,0,1,157.88,368.33Z" style="fill: rgb(55, 71, 79); transform-origin: 167.063px 387.582px;" id="elehfbulr9bnw" class="animable"></path><path d="M164.81,360.58l23.33,43.76s7,1.51,15.68-2.51c19.21-8.87,51.37-29.51,67.45-45.36C287.89,340.08,304.2,225.2,304.2,225.2L265,202.58s-20.36,108.33-27.84,116.15c-6.75,7.06-45.89,22.51-64.34,32.17A16.53,16.53,0,0,0,164.81,360.58Z" style="fill: rgb(0, 204, 255); transform-origin: 234.505px 303.599px;" id="elbp7qxlvg31w" class="animable"></path><path d="M173.21,360.06c3.07,4.66,5.75,9.56,8.38,14.48s5.16,9.74,7.7,14.64c1.46,2.8,2.91,5.62,4.21,8.49a.17.17,0,0,1-.29.16c-3-4.7-5.65-9.63-8.37-14.49s-5.35-9.65-7.92-14.53c-1.47-2.8-2.87-5.63-4.13-8.53A.24.24,0,0,1,173.21,360.06Z" style="fill: rgb(38, 50, 56); transform-origin: 183.142px 378.925px;" id="eljfz0x490iwj" class="animable"></path><g id="elc68xifnwxb"><path d="M251.64,268.16l52.56-43L265,202.58S258.6,236.8,251.64,268.16Z" style="opacity: 0.1; transform-origin: 277.92px 235.37px;" class="animable"></path></g><g id="elbex6ytopx5"><path d="M260.8,339.2a9.27,9.27,0,0,1-4.14-.38,19.56,19.56,0,0,1-3.85-1.64,31.21,31.21,0,0,1-6.57-5c-1-1-1.88-2-2.77-3s-1.7-2.13-2.45-3.26-1.46-2.29-2.11-3.47-1.23-2.43-1.72-3.71a39.39,39.39,0,0,1,3,2.76c.94.95,1.92,1.86,2.81,2.82s1.86,1.86,2.75,2.82l1.39,1.38c.46.46.89.95,1.37,1.38,1.85,1.82,3.74,3.56,5.72,5.19A23.49,23.49,0,0,0,260.8,339.2Z" style="opacity: 0.1; transform-origin: 248.995px 329.012px;" class="animable"></path></g><g id="elx0vv7nphx9"><ellipse cx="268.93" cy="344.82" rx="18.38" ry="13.04" style="fill: rgb(0, 204, 255); transform-origin: 268.93px 344.82px; transform: rotate(-64.61deg);" class="animable"></ellipse></g><g id="eluueil05dqv"><ellipse cx="268.93" cy="344.82" rx="18.38" ry="13.04" style="opacity: 0.1; transform-origin: 268.93px 344.82px; transform: rotate(-64.61deg);" class="animable"></ellipse></g><path d="M187.77,245.91l-11.92-49.09c-2.23-9.39-4.35-17.59-5.84-21.72,0,0,0,0,0-.07a6.82,6.82,0,0,0-1.38-2.74s0,0-.07,0c-3.24-1.23-78.83,14.38-81.28,15.82s1.43,8.53,4.85,10.27,35,8.69,35,8.69L139.51,256Z" style="fill: rgb(69, 90, 100); transform-origin: 137.14px 214.111px;" id="elp50kl8lxidr" class="animable"></path><path d="M167.23,164.93l-3.92.74a3.75,3.75,0,0,1-.06,1.33,3.9,3.9,0,0,1-7.57.11l-3.56.67a3.79,3.79,0,0,1-.07,1.38,3.89,3.89,0,0,1-7.56.07l-3.57.66a3.79,3.79,0,0,1,0,1.42,3.9,3.9,0,0,1-4.68,2.91,3.83,3.83,0,0,1-2.89-2.88l-3.56.67a4.08,4.08,0,0,1-.07,1.47,3.89,3.89,0,0,1-7.58,0l-3.56.67a3.89,3.89,0,0,1-4.72,4.42,3.91,3.91,0,0,1-2.93-3l-3.55.68a3.69,3.69,0,0,1,0,1.55,3.9,3.9,0,0,1-7.62-.11l-3.56.67a3.65,3.65,0,0,1,0,1.61,3.89,3.89,0,0,1-7.62-.16l-3.35.63,2.11,7.63,81.36-15.77Z" style="fill: rgb(55, 71, 79); transform-origin: 126.965px 176.5px;" id="el6z81aef034x" class="animable"></path><path d="M171.74,188.79a16.37,16.37,0,0,1-13.12-1.39c-3.2-2-6.37-5.09-7.41-9.2,0-.11.19-.18.24-.06,3.34,7.34,12.27,12.06,20.22,10.41A.13.13,0,0,1,171.74,188.79Z" style="fill: rgb(55, 71, 79); transform-origin: 161.505px 183.822px;" id="elkxmbt165cel" class="animable"></path><path d="M173,198.58c-5.3,1.73-10.74,3-16.18,4.24s-10.76,2.41-16.16,3.56c-3.08.66-6.18,1.32-9.3,1.81a.16.16,0,0,1-.07-.32c5.32-1.65,10.77-2.9,16.18-4.24s10.72-2.61,16.11-3.79c3.09-.68,6.18-1.28,9.32-1.72A.24.24,0,0,1,173,198.58Z" style="fill: rgb(55, 71, 79); transform-origin: 152.153px 203.157px;" id="elx9qfmbd7l8" class="animable"></path><path d="M173.43,203c-5.31,1.73-10.75,3-16.18,4.24s-10.77,2.41-16.16,3.56c-3.09.66-6.19,1.32-9.31,1.81a.16.16,0,0,1-.06-.32c5.32-1.65,10.77-2.9,16.17-4.23s10.73-2.61,16.11-3.8c3.1-.67,6.19-1.27,9.33-1.72A.24.24,0,0,1,173.43,203Z" style="fill: rgb(55, 71, 79); transform-origin: 152.581px 207.576px;" id="elnzolfnpr0vm" class="animable"></path><path d="M304.26,225.23s-10.86,11.9-20.08,21.25c-6.73,6.84-12.95,12.66-14.6,12.69-1.87,0-10.38-.9-13.2-1.27,0,0-41.94,46.14-63.47,57.3-7.37,3.82-30.52-.1-37.22-11.42-10.87-18.37-21.9-46.13-25.93-63.59-1.8-7.79.05-16.21.05-16.21l49.59-13.7s5.36,8.93,7,14.54c2.42,8.47,4.59,34.41,4.59,34.41,13.41-9.58,26.47-27.28,26.47-27.28s3.86-20.56,28-40.75Z" style="fill: rgb(0, 204, 255); transform-origin: 216.616px 253.91px;" id="elitwovc7d2ud" class="animable"></path><path d="M269.53,258.92a109.54,109.54,0,0,0-19-1.46.2.2,0,0,0,0,.39c6.29.67,12.63,1.5,18.94,1.83A.38.38,0,0,0,269.53,258.92Z" style="fill: rgb(38, 50, 56); transform-origin: 260.127px 258.568px;" id="els6vx9p1qehm" class="animable"></path><path d="M290.7,225.07c.08-.19-.21-.4-.31-.21A193.26,193.26,0,0,1,280,241.31c-1.7,2.48-11.92,15.71-15.85,12.12-.66-.61-.62-1.57-.1-2.78.63-1.45,2.09-2.84,3.09-4.08,2.2-2.74,4.31-5.54,6.28-8.44A94.74,94.74,0,0,0,282.85,221a.17.17,0,0,0-.3-.15,178.74,178.74,0,0,1-14.62,22.77c-2.68,3.43-7.75,8-4.15,10.8s11.57-5.17,13.52-7.48A99.25,99.25,0,0,0,290.7,225.07Z" style="fill: rgb(38, 50, 56); transform-origin: 276.623px 237.894px;" id="eljkg2v4xutwe" class="animable"></path><path d="M264.07,253.88a28.1,28.1,0,0,0-2.7,2.42,7.85,7.85,0,0,0-1.8,2.22c-.07.17.13.3.28.24a9.87,9.87,0,0,0,2.39-1.8c.87-.73,1.75-1.44,2.59-2.2A.58.58,0,0,0,264.07,253.88Z" style="fill: rgb(38, 50, 56); transform-origin: 262.293px 256.258px;" id="elvkls4w3tvb" class="animable"></path><path d="M136.76,230.07c5.18-1.79,10.51-3.14,15.84-4.44s10.54-2.54,15.83-3.76c3-.7,6.06-1.4,9.12-1.93a.17.17,0,0,1,.08.32c-5.21,1.72-10.55,3-15.84,4.44s-10.5,2.74-15.79,4c-3,.72-6.06,1.36-9.14,1.84A.24.24,0,0,1,136.76,230.07Z" style="fill: rgb(38, 50, 56); transform-origin: 157.145px 225.243px;" id="elkubaydm586p" class="animable"></path><g id="el7gl5uqkt1nt"><path d="M183.14,297.2a10.49,10.49,0,0,1-1.5-4.83c-.1-.84-.1-1.68-.15-2.53s0-1.68.08-2.52a52.55,52.55,0,0,1,1.68-9.85,71.11,71.11,0,0,1,3.2-9.39,59.85,59.85,0,0,1,4.5-8.85c-.51,3.3-1.32,6.48-2.11,9.64s-1.64,6.29-2.48,9.41-1.64,6.24-2.31,9.38c-.31,1.56-.64,3.14-.83,4.72A14.43,14.43,0,0,0,183.14,297.2Z" style="opacity: 0.1; transform-origin: 186.21px 278.215px;" class="animable"></path></g><ellipse cx="181.55" cy="306.94" rx="18.38" ry="13.04" style="fill: rgb(0, 204, 255); transform-origin: 181.55px 306.94px;" id="elgsvnc3xus1k" class="animable"></ellipse><g id="el2aym4q7rmkf"><ellipse cx="181.55" cy="306.94" rx="18.38" ry="13.04" style="opacity: 0.1; transform-origin: 181.55px 306.94px;" class="animable"></ellipse></g><path d="M302.93,165.7c29.4,11.7,52.93,16.43,62.23,13.72,8.14-2.38,31.36-12.37,42.66-23.2,3.41-3.26-12-25.52-16.72-23.75s-28.38,15.07-34.56,17.26c-3.51,1.24-41.77,2.67-50.47,2.82C291.55,152.81,289.88,160.51,302.93,165.7Z" style="fill: rgb(247, 169, 160); transform-origin: 351.195px 156.267px;" id="elahlgkttplma" class="animable"></path><path d="M423.09,141.39c-1.07,1.64-.22,2.22,3.08,1.09s15.37-8.36,17.54-3.93-15,14.39-20.65,15.84-15.24,1.83-15.24,1.83C410.78,153.61,417.35,146.59,423.09,141.39Z" style="fill: rgb(69, 90, 100); transform-origin: 425.859px 146.674px;" id="eloq8299bk7wr" class="animable"></path><path d="M391.1,132.47c8.6-7,18.87-16.35,31.27-18.29a6.21,6.21,0,0,1,4,.62c5.54-1,7.66,1.36,7.66,1.36,5.44.68,7.28,3.36,7.28,3.36s6.51-1.06,7.81,2.77c1.47,4.3-8,4.95-12.95,8.48-11.39,8.09-25.31,22.79-28.37,25.45Z" style="fill: rgb(69, 90, 100); transform-origin: 420.187px 135.151px;" id="elj78qp0qjkcr" class="animable"></path><path d="M418.3,130.86a90.32,90.32,0,0,1,10.37-6.52,89.67,89.67,0,0,1,12.58-4.68.11.11,0,0,0-.05-.21,47.55,47.55,0,0,0-23,11.26C418,130.84,418.12,131,418.3,130.86Z" style="fill: rgb(38, 50, 56); transform-origin: 429.705px 125.182px;" id="elrb37zlsp2to" class="animable"></path><path d="M412.41,124.7c3.43-2.07,9.49-5.67,21.67-8.41,0,0,0-.07,0-.07a42.55,42.55,0,0,0-21.76,8.32C412.11,124.68,412.18,124.84,412.41,124.7Z" style="fill: rgb(38, 50, 56); transform-origin: 423.137px 120.487px;" id="elzrmjp8u0x6" class="animable"></path><path d="M409.31,121.33c6-3.3,10.15-4.62,17.06-6.49,0,0,0-.08,0-.08-8.08,1.3-10.86,2.69-17.19,6.38C409,121.26,409.08,121.46,409.31,121.33Z" style="fill: rgb(38, 50, 56); transform-origin: 417.726px 118.066px;" id="elqe4v58oozge" class="animable"></path><path d="M391.1,132.47l16.72,23.75a17.14,17.14,0,0,1-4.76,8.35c-3.92,3.79-34.48,16.45-43.94,16.59S312.7,172,299.46,165.3s-6.15-12.5,3.55-13.16,50.29-3,52.62-3.57,21.58-12.72,25.66-14.84S391.1,132.47,391.1,132.47Z" style="fill: rgb(0, 204, 255); transform-origin: 350.007px 156.73px;" id="elayw7u6oqhjs" class="animable"></path><g id="el7kr9g3q49q6"><path d="M299.46,165.3c9.59,4.85,31.61,11.06,46.62,14.08l-44.17-27.15C292.8,153.25,286.73,158.86,299.46,165.3Z" style="opacity: 0.1; transform-origin: 319.138px 165.805px;" class="animable"></path></g><g id="elbuf4cijhoet"><path d="M384.8,135.23c2.52,3.23,4.87,6.59,7.2,10s4.59,6.68,6.87,10c1.3,1.91,2.61,3.84,3.84,5.8.09.13,0,.2-.12.08-2.49-3.24-4.83-6.62-7.2-10s-4.67-6.63-7-10c-1.31-1.92-2.59-3.85-3.81-5.83C384.5,135.16,384.67,135.06,384.8,135.23Z" style="opacity: 0.1; transform-origin: 393.653px 148.156px;" class="animable"></path></g><path d="M304.2,225.2l-58.8-34a13.5,13.5,0,0,1,1.95-10c7.47-12.21,25.36-32.31,41.34-39.71,11.52-5.32,20.58-.81,24,7.68.87,2.15,9.33,30.09,8.28,40.05-1.11,10.54-6.23,23.6-10.83,30.76A16.13,16.13,0,0,1,304.2,225.2Z" style="fill: rgb(0, 204, 255); transform-origin: 283.103px 182.199px;" id="ello1ht0062a" class="animable"></path><path d="M303.73,228.78c.87.13,3.47-4.67,3.23-5.37s-61.33-35.68-61.78-35.76-3.42,5.82-2.88,6.25S302.57,228.6,303.73,228.78Z" style="fill: rgb(0, 204, 255); transform-origin: 274.605px 208.216px;" id="el8sy1h5fgtwb" class="animable"></path><g id="elsfz8nymbqir"><path d="M303.73,228.78c.87.13,3.47-4.67,3.23-5.37s-61.33-35.68-61.78-35.76-3.42,5.82-2.88,6.25S302.57,228.6,303.73,228.78Z" style="opacity: 0.1; transform-origin: 274.605px 208.216px;" class="animable"></path></g><polygon points="291.84 189.35 321.45 195.58 322.11 169.34 292.5 163.11 291.84 189.35" style="fill: rgb(0, 204, 255); transform-origin: 306.975px 179.345px;" id="elxccz7yn45on" class="animable"></polygon><g id="ela312xdfetxr"><polygon points="291.84 189.35 321.45 195.58 322.11 169.34 292.5 163.11 291.84 189.35" style="opacity: 0.2; transform-origin: 306.975px 179.345px;" class="animable"></polygon></g><g id="el8ami0rragow"><polygon points="291.84 189.35 295.59 190.14 296.25 163.9 292.5 163.11 291.84 189.35" style="opacity: 0.1; transform-origin: 294.045px 176.625px;" class="animable"></polygon></g><g id="elbcksv605e5l"><path d="M316.88,174.4a2,2,0,0,0,1.47,2,1.31,1.31,0,0,0,1.56-1.37,2,2,0,0,0-1.48-2A1.3,1.3,0,0,0,316.88,174.4Z" style="opacity: 0.1; transform-origin: 318.395px 174.715px;" class="animable"></path></g><g id="elym22l3d37ue"><path d="M316.74,180a2,2,0,0,0,1.47,2,1.3,1.3,0,0,0,1.56-1.37,2,2,0,0,0-1.47-2A1.3,1.3,0,0,0,316.74,180Z" style="opacity: 0.1; transform-origin: 318.255px 180.315px;" class="animable"></path></g><g id="el7ejk560bzl"><path d="M316.6,185.5a2,2,0,0,0,1.47,2,1.31,1.31,0,0,0,1.56-1.38,2,2,0,0,0-1.47-2A1.3,1.3,0,0,0,316.6,185.5Z" style="opacity: 0.1; transform-origin: 318.115px 185.809px;" class="animable"></path></g><g id="elo3xbydagtpp"><path d="M312.16,173.41a2,2,0,0,0,1.47,2,1.3,1.3,0,0,0,1.56-1.37,2,2,0,0,0-1.47-2A1.31,1.31,0,0,0,312.16,173.41Z" style="opacity: 0.1; transform-origin: 313.675px 173.726px;" class="animable"></path></g><g id="el5ahkscylhbe"><path d="M312,179a2,2,0,0,0,1.47,2,1.3,1.3,0,0,0,1.56-1.37,2,2,0,0,0-1.47-2A1.3,1.3,0,0,0,312,179Z" style="opacity: 0.1; transform-origin: 313.515px 179.315px;" class="animable"></path></g><g id="el9odrsquoazn"><path d="M311.88,184.51a2,2,0,0,0,1.48,2,1.29,1.29,0,0,0,1.55-1.37,2,2,0,0,0-1.47-2A1.31,1.31,0,0,0,311.88,184.51Z" style="opacity: 0.1; transform-origin: 313.396px 184.826px;" class="animable"></path></g><g id="elv6fh19db91a"><path d="M307.44,172.42a2,2,0,0,0,1.48,2,1.32,1.32,0,0,0,1.56-1.38,2,2,0,0,0-1.48-2A1.32,1.32,0,0,0,307.44,172.42Z" style="opacity: 0.1; transform-origin: 308.96px 172.73px;" class="animable"></path></g><g id="el2n99ckq5366"><path d="M307.31,178a2,2,0,0,0,1.47,2,1.31,1.31,0,0,0,1.56-1.37,2,2,0,0,0-1.48-2A1.3,1.3,0,0,0,307.31,178Z" style="opacity: 0.1; transform-origin: 308.825px 178.315px;" class="animable"></path></g><g id="elgzp5a3o02dq"><path d="M307.17,183.52a2,2,0,0,0,1.47,2,1.31,1.31,0,0,0,1.56-1.37,2,2,0,0,0-1.48-2A1.29,1.29,0,0,0,307.17,183.52Z" style="opacity: 0.1; transform-origin: 308.684px 183.834px;" class="animable"></path></g><path d="M317.33,95.94c1.12.33,6.21.56,8.81,5.64,2.47,4.8,1.47,18,1.69,21s3.88,4,4.23,7.43c.3,3-1.94,3.68-2.49,5.73-.42,1.59.81,4.28-1.05,6.44-1.69,2-4,1.12-5.51,1.57s-3,3.61-5.74,4.08-4.73-2.32-6.14-2.53-3.75,3.82-8.26,2.71-5.21-5.19-7-6.26-6.71-.51-8.5-3.22-1.65-5.91-2.43-7.23-2.86-1.46-3.64-4.33,2-4.18,2.72-6.45c.5-1.59-.7-3.31.71-5.62,1.94-3.18,6-1.78,8.14-5,1.69-2.54,6.18-14,13.86-15.83C312.05,92.83,317.33,95.94,317.33,95.94Z" style="fill: rgb(38, 50, 56); transform-origin: 306.625px 120.991px;" id="el9ty0t4gx81o" class="animable"></path><path d="M327.8,121.88a4.25,4.25,0,0,0,1,1.73l1.29,1.52a12.65,12.65,0,0,1,2.18,3.21,4,4,0,0,1-.12,3.54,5.79,5.79,0,0,1-1.21,1.43,7.35,7.35,0,0,0-1.41,1.55,3.46,3.46,0,0,0-.16,2.18c.11.67.25,1.31.33,2a4.75,4.75,0,0,1-.69,3.57,2.68,2.68,0,0,1-1.45,1,5,5,0,0,1-1.89.11c-.65-.06-1.3-.19-2-.28a3.3,3.3,0,0,0-2,.12,3.62,3.62,0,0,1,1.93.07c.65.15,1.29.34,1.95.45a5.29,5.29,0,0,0,2.06,0,3.27,3.27,0,0,0,1.79-1.14,5.1,5.1,0,0,0,.92-4c-.07-.68-.21-1.33-.3-2a2.76,2.76,0,0,1,.11-1.71c.56-1,1.89-1.72,2.55-3a4.43,4.43,0,0,0,0-4.11,12.78,12.78,0,0,0-2.44-3.22l-1.41-1.4A4.68,4.68,0,0,1,327.8,121.88Z" style="fill: rgb(38, 50, 56); transform-origin: 327.428px 133.031px;" id="elue87fy858w" class="animable"></path><path d="M299,99.71a59.86,59.86,0,0,0-4,5.88c-.66,1-1.29,2-2,2.9a8.54,8.54,0,0,1-1.16,1.23,1.13,1.13,0,0,1-.31.21,1.27,1.27,0,0,1-.35.16c-.27.09-.55.16-.83.23a33.37,33.37,0,0,0-3.46,1,6.14,6.14,0,0,0-3,2.16,3.82,3.82,0,0,0-.66,1.78,5,5,0,0,0,.26,1.83,7.77,7.77,0,0,1,.57,3.46,7.36,7.36,0,0,0-.21-3.55,4.65,4.65,0,0,1-.14-1.69,3.28,3.28,0,0,1,.66-1.49A5.91,5.91,0,0,1,287.1,112c1.09-.39,2.24-.6,3.41-.89.29-.08.59-.17.88-.27a2.56,2.56,0,0,0,.87-.51,8.42,8.42,0,0,0,1.25-1.37,30.48,30.48,0,0,0,2-3l1.74-3.11A32.41,32.41,0,0,1,299,99.71Z" style="fill: rgb(38, 50, 56); transform-origin: 291.113px 110.13px;" id="elye8knemp8x" class="animable"></path><path d="M284,130.34a6.21,6.21,0,0,1,.37,2.47c.05.85.09,1.7.18,2.56a12.71,12.71,0,0,0,.49,2.56,5.59,5.59,0,0,0,1.34,2.34,7.07,7.07,0,0,0,5,1.43c.86,0,1.7-.08,2.54-.09a5.31,5.31,0,0,1,2.46.41,4.89,4.89,0,0,0-2.44-.78c-.86-.07-1.71-.07-2.55-.12-1.65-.09-3.39-.34-4.53-1.4a5,5,0,0,1-1.18-2,15.73,15.73,0,0,1-.6-2.41c-.15-.83-.26-1.67-.38-2.51-.07-.43-.14-.85-.24-1.27A2.5,2.5,0,0,0,284,130.34Z" style="fill: rgb(38, 50, 56); transform-origin: 290.19px 136.18px;" id="el9x98w8gpe8p" class="animable"></path><path d="M298.06,144.6c.08,1.28,4.58,10.28,10.25,11,1.84.23,3.53-9.8,3.53-9.8l.29-.71,4.11-10-10.83-9.91-1.58-1.34s-.95,2.8-2.09,6.3l-.16.5c-.07.19-.14.38-.19.56-.18.52-.36,1.06-.52,1.59s-.26.8-.38,1.23l-.38,1.28A70.19,70.19,0,0,0,298.06,144.6Z" style="fill: rgb(247, 169, 160); transform-origin: 307.15px 139.722px;" id="el27mzyid3l0z" class="animable"></path><path d="M316.24,135.1l-3.94,9.58a23.08,23.08,0,0,1-10.88-13.54l.32-1c1.15-3.49,2.09-6.29,2.09-6.29l1.58,1.32Z" style="fill: rgb(38, 50, 56); transform-origin: 308.83px 134.265px;" id="elotvwtbb2la" class="animable"></path><path d="M332.31,120.86c-1.17,18.88-12.61,20.31-16.68,20-3.69-.23-16.25-1.49-17-20.39S307,96.2,315.43,96.28,333.48,102,332.31,120.86Z" style="fill: rgb(247, 169, 160); transform-origin: 315.497px 118.587px;" id="el10thypfyu3gi" class="animable"></path><path d="M299.32,120c3,.66,4.62-5.67,4.62-5.67s6.23.87,9.52-7.8a13.9,13.9,0,0,1-3.78,7s11.15.35,17-8.21c0,0-2.49,4.43-4.45,5.86,0,0,4.78-.65,7.54-4.08,0,0,1.2,5.57,2.48,7.24,0,0,2.19-19.29-15.9-19.69,0,0-11.25-.8-16.47,7.48S299.32,120,299.32,120Z" style="fill: rgb(38, 50, 56); transform-origin: 314.869px 107.339px;" id="elcq72qso5bho" class="animable"></path><path d="M301.51,122.15s-3.21-6.44-6.08-5.38-1.06,10,1.87,11.6a3.21,3.21,0,0,0,4.5-1.07Z" style="fill: rgb(247, 169, 160); transform-origin: 297.892px 122.766px;" id="elft4i541wsl" class="animable"></path><path d="M296,119.31a0,0,0,0,0,0,.08c2,1.21,2.9,3.4,3.39,5.62a1.77,1.77,0,0,0-2.54-.87.07.07,0,0,0,0,.13,2,2,0,0,1,2,1,9.61,9.61,0,0,1,.76,1.88c.08.21.44.16.4-.07V127C300.53,124.25,299,120,296,119.31Z" style="fill: rgb(38, 50, 56); transform-origin: 298.055px 123.297px;" id="elaoihbvnrxpi" class="animable"></path><path d="M299.58,127.84a.94.94,0,0,1-1.06.79.93.93,0,0,1-.79-1,.93.93,0,1,1,1.85.26Z" style="fill: rgb(255, 255, 255); transform-origin: 298.658px 127.731px;" id="elj3jqr8015y" class="animable"></path><path d="M329.09,116.55a10.28,10.28,0,0,1-1.22-.41,2.06,2.06,0,0,1-1.17-.64.67.67,0,0,1,.09-.81,1.65,1.65,0,0,1,1.65-.2,2.36,2.36,0,0,1,1.41,1A.71.71,0,0,1,329.09,116.55Z" style="fill: rgb(38, 50, 56); transform-origin: 328.278px 115.461px;" id="elrz393mxvva" class="animable"></path><path d="M316.82,116.2c.43-.09.81-.25,1.23-.38a2.09,2.09,0,0,0,1.18-.62.66.66,0,0,0-.08-.81,1.66,1.66,0,0,0-1.64-.24,2.4,2.4,0,0,0-1.44,1A.71.71,0,0,0,316.82,116.2Z" style="fill: rgb(38, 50, 56); transform-origin: 317.655px 115.123px;" id="elv0tb02mnwl" class="animable"></path><path d="M319,120.22s-.11,0-.11.1c-.07,1.27-.36,2.7-1.54,3,0,0,0,.08,0,.08C318.78,123.34,319.15,121.43,319,120.22Z" style="fill: rgb(38, 50, 56); transform-origin: 318.19px 121.81px;" id="elv5k4yz06l58" class="animable"></path><path d="M318,118.8c-2-.33-2.54,3.73-.67,4S319.7,119.08,318,118.8Z" style="fill: rgb(38, 50, 56); transform-origin: 317.609px 120.797px;" id="elofur8r3zfd" class="animable"></path><path d="M317.18,118.91c-.38.19-.78.55-1.21.54s-.82-.49-1.09-.94c0-.05-.07,0-.08,0a1.49,1.49,0,0,0,.91,1.83c.74.2,1.38-.41,1.67-1.17C317.44,119.07,317.34,118.84,317.18,118.91Z" style="fill: rgb(38, 50, 56); transform-origin: 316.067px 119.433px;" id="ellhkjxk8bup" class="animable"></path><path d="M326.22,120.63s.09.07.08.12c-.21,1.25-.24,2.72.84,3.29,0,0,0,.08,0,.07C325.76,123.73,325.82,121.78,326.22,120.63Z" style="fill: rgb(38, 50, 56); transform-origin: 326.556px 122.37px;" id="elgwdbqczbo5" class="animable"></path><path d="M327.51,119.47c2.05.12,1.66,4.19-.23,4.08S325.8,119.37,327.51,119.47Z" style="fill: rgb(38, 50, 56); transform-origin: 327.458px 121.51px;" id="el2v1pthcpv9u" class="animable"></path><path d="M328.34,119.81c.3.25.58.67,1,.74s.82-.34,1.14-.74c0,0,.06,0,.06,0-.05.78-.39,1.57-1.15,1.65s-1.13-.65-1.24-1.44C328.09,119.92,328.22,119.72,328.34,119.81Z" style="fill: rgb(38, 50, 56); transform-origin: 329.337px 120.627px;" id="el4tks6mgv51s" class="animable"></path><path d="M317.88,130.49c.25.35.48.8.93.92a3.43,3.43,0,0,0,1.39-.08c.05,0,.08,0,.05.07a1.73,1.73,0,0,1-1.71.4,1.35,1.35,0,0,1-.79-1.27A.07.07,0,0,1,317.88,130.49Z" style="fill: rgb(38, 50, 56); transform-origin: 319.006px 131.167px;" id="el03cpy001yeht" class="animable"></path><path d="M323.83,126.3s.05,1.91-.05,2.8c0,.08-.23.1-.54.08h0a4.26,4.26,0,0,1-3.92-2.05c-.05-.09.08-.17.15-.11a6.34,6.34,0,0,0,3.72,1.55c.09-.24-.18-3.27,0-3.26a7.33,7.33,0,0,1,2,.69c0-4-.58-7.94-.5-11.91a.12.12,0,0,1,.24,0,64.29,64.29,0,0,1,1.09,12.8C325.92,127.37,324.17,126.5,323.83,126.3Z" style="fill: rgb(38, 50, 56); transform-origin: 322.668px 121.58px;" id="el1m9dskgs85i" class="animable"></path><path d="M322.88,129a4.92,4.92,0,0,1-2.13,1.31,2.35,2.35,0,0,1-1.36-.06c-.94-.36-.87-1.26-.61-2a5.87,5.87,0,0,1,.56-1.12A6.45,6.45,0,0,0,322.88,129Z" style="fill: rgb(38, 50, 56); transform-origin: 320.745px 128.756px;" id="elsx0gfl1j95l" class="animable"></path><path d="M320.75,130.31a2.35,2.35,0,0,1-1.36-.06c-.94-.36-.87-1.26-.61-2A2.31,2.31,0,0,1,320.75,130.31Z" style="fill: rgb(255, 152, 185); transform-origin: 319.68px 129.316px;" id="elu61v4iyzpm" class="animable"></path><path d="M290,143.53a9.37,9.37,0,0,0,1.39,4.79c2.83,4.67,10.43,8.46,18,7.54,4.81-.59,7.78-2.53,9.28-5A35.3,35.3,0,0,1,290,143.53Z" style="fill: rgb(69, 90, 100); transform-origin: 304.335px 149.764px;" id="elyqqz1g3yug" class="animable"></path><path d="M283.49,137.28c8.58,14.65,33.54,21.13,49.26,7.91,11.1-9.36,16-28.65,7.64-44.7C328.25,77.28,303.71,79.67,290,91,275.59,102.94,277,126.16,283.49,137.28Zm16.74-37.09c11.07-8.15,30.94-8.64,40.6,7.87A24.72,24.72,0,0,1,334.44,140c-12.74,9.55-32.81,5.06-39.66-5.37C289.59,126.72,288.52,108.81,300.23,100.19Z" style="fill: rgb(0, 204, 255); transform-origin: 311.693px 117.507px;" id="el18dwigmkoug" class="animable"></path><g id="eldm7sore8ksw"><path d="M294.78,134.62c6.85,10.43,26.92,14.92,39.66,5.37a24.72,24.72,0,0,0,6.39-31.93c-9.66-16.51-29.53-16-40.6-7.87C288.52,108.81,289.59,126.72,294.78,134.62Z" style="fill: rgb(69, 90, 100); opacity: 0.1; transform-origin: 317.587px 119.957px;" class="animable"></path></g><g id="elt7xwdttshfe"><path d="M294.78,134.62c6.85,10.43,26.92,14.92,39.66,5.37a24.72,24.72,0,0,0,6.39-31.93c-9.66-16.51-29.53-16-40.6-7.87C288.52,108.81,289.59,126.72,294.78,134.62Z" style="fill: rgb(69, 90, 100); opacity: 0.1; transform-origin: 317.587px 119.957px;" class="animable"></path></g><g id="ely76rxnhvm08"><g style="opacity: 0.2; transform-origin: 317.602px 119.935px;" class="animable"><path d="M318.59,94.69a183.52,183.52,0,0,1,24.83,31.48,24,24,0,0,0,.31-10.28A187.38,187.38,0,0,0,328.68,97,27.12,27.12,0,0,0,318.59,94.69Z" style="fill: rgb(255, 255, 255); transform-origin: 331.367px 110.43px;" id="el0ke5gbzsvqya" class="animable"></path><path d="M291.4,125a24.41,24.41,0,0,0,3.38,9.64,22.26,22.26,0,0,0,9,7.49A147.41,147.41,0,0,0,291.4,125Z" style="fill: rgb(255, 255, 255); transform-origin: 297.59px 133.565px;" id="eljee8d2vl0a9" class="animable"></path><path d="M313.07,95a178.61,178.61,0,0,1,28.47,36.34c.19-.37.36-.74.52-1.12a180.64,180.64,0,0,0-27.77-35.38Z" style="fill: rgb(255, 255, 255); transform-origin: 327.565px 113.09px;" id="elat7695senir" class="animable"></path><path d="M291.93,113.05a156.61,156.61,0,0,1,23.9,32.13c.38,0,.76,0,1.15,0A157.71,157.71,0,0,0,292.2,112C292.1,112.36,292,112.7,291.93,113.05Z" style="fill: rgb(255, 255, 255); transform-origin: 304.455px 128.59px;" id="el252v86slkv8j" class="animable"></path><path d="M291.06,120.09c0,.48,0,.94,0,1.41a152.6,152.6,0,0,1,16,21.95c.45.16.9.31,1.36.44A152.12,152.12,0,0,0,291.06,120.09Z" style="fill: rgb(255, 255, 255); transform-origin: 299.74px 131.99px;" id="elbk0d3vqtkfq" class="animable"></path><path d="M295.7,104.75a163.83,163.83,0,0,1,30,39.46,25.62,25.62,0,0,0,3.39-1.17,166.67,166.67,0,0,0-31.22-40.81A22.3,22.3,0,0,0,295.7,104.75Z" style="fill: rgb(255, 255, 255); transform-origin: 312.395px 123.22px;" id="el1g0rpjble5cj" class="animable"></path></g></g><path d="M274.59,124.59c-1.64-4-1.67-12.28,2.51-16.22,4-3.72,10.79-4.09,13.81,4.35,2.08,5.83.43,12.54-2.79,15.63C283.56,132.72,276.75,129.94,274.59,124.59Z" style="fill: rgb(0, 204, 255); transform-origin: 282.697px 118.184px;" id="elqntjz6gsqn" class="animable"></path><g id="el5n3al7wk9dm"><path d="M274.59,124.59c-1.64-4-1.67-12.28,2.51-16.22,4-3.72,10.79-4.09,13.81,4.35,2.08,5.83.43,12.54-2.79,15.63C283.56,132.72,276.75,129.94,274.59,124.59Z" style="opacity: 0.1; transform-origin: 282.697px 118.184px;" class="animable"></path></g><path d="M273.33,123.12c-1.26-3.12-1.28-9.44,1.93-12.47,3-2.86,8.29-3.14,10.61,3.34,1.6,4.48.33,9.64-2.15,12C280.23,129.36,275,127.22,273.33,123.12Z" style="fill: rgb(0, 204, 255); transform-origin: 279.56px 118.189px;" id="elz2dvckx9ujo" class="animable"></path><path d="M281.36,157.88c4.18,24.86,24,57,30.6,64.24,10.05,11.07,56.18-.8,65.58-2.6,4-.76-8.35-35.75-12.65-35-3.75.64-39,11-40.05,9.76-.85-1-17.89-24-30.11-39.15C284.19,142.06,280.26,151.3,281.36,157.88Z" style="fill: rgb(247, 169, 160); transform-origin: 329.754px 187.653px;" id="el1ekypg7zrtw" class="animable"></path><path d="M356.59,186.63l6.45-1.71a21.93,21.93,0,0,0,5.85-2.7c7.23-4.17,27.51-9.69,45.82,5,7,5.61,6.14,13-2.18,8.45-5.87-3.2-9.66-5.92-11.86-6.43,0,0,4,9.42.86,14.46a109.86,109.86,0,0,1-9.09,12.59,24.14,24.14,0,0,1-2.51-1.49,12.45,12.45,0,0,1-12.39,4.75l-10.39,2.22Z" style="fill: rgb(69, 90, 100); transform-origin: 388.006px 199.708px;" id="elb0bqvc7uf3n" class="animable"></path><path d="M376.42,179.35c4.29.84,13.36,2.79,20.22,7,7.62,4.63,21.06,15.62,17.58,21.21-2.55,4.1-8.05.35-8.05.35s4.59,5.71,1.48,8.91c-2.84,2.92-6.92-.23-6.92-.23s2.19,3.94-1.08,6.22c-3.94,2.75-7.89-6-14.28-6.64C383.93,216,376.42,179.35,376.42,179.35Z" style="fill: rgb(69, 90, 100); transform-origin: 395.602px 201.347px;" id="el3xlkngpi1xf" class="animable"></path><path d="M390.4,193.55c3.91,1.46,11.93,7,15.78,14.15.08.16,0,.31-.1.18a88.05,88.05,0,0,0-15.72-14.26S390.36,193.54,390.4,193.55Z" style="fill: rgb(38, 50, 56); transform-origin: 398.286px 200.739px;" id="elaiwlhbwy9l9" class="animable"></path><path d="M386,201.38c3.24,1.61,11.25,7.74,14.9,15.06.08.17,0,.32-.11.18a93.59,93.59,0,0,0-14.84-15.17S385.9,201.36,386,201.38Z" style="fill: rgb(38, 50, 56); transform-origin: 393.435px 209.026px;" id="elr4aqea7ez2" class="animable"></path><path d="M356.59,186.63l10.56,35.11s-2.11,4-11.56,5.82-37,2.31-43.35-3.51-23.92-36-30.05-58.33,6.73-20.24,13.47-10.57,29.21,37.72,29.88,38,16.43-5.74,22.14-6.9S356.59,186.63,356.59,186.63Z" style="fill: rgb(0, 204, 255); transform-origin: 323.864px 188.503px;" id="elqezq4qg0udc" class="animable"></path><path d="M321.63,188.56c-1.58-1.61-3.06-3.29-4.53-5s-2.89-3.43-4.3-5.17-2.78-3.51-4.11-5.33l-2-2.72c-.64-.93-1.3-1.84-1.9-2.79.79.8,1.53,1.64,2.3,2.46l2.22,2.53c1.48,1.69,2.89,3.43,4.3,5.17s2.79,3.52,4.11,5.34S320.4,186.68,321.63,188.56Z" style="fill: rgb(38, 50, 56); transform-origin: 313.21px 178.055px;" id="ele8g3vru0vu8" class="animable"></path><path d="M309,172.73a12.24,12.24,0,0,1-1.09-2.13,23.27,23.27,0,0,1-.77-2.27,4.68,4.68,0,0,1,.74,1,9,9,0,0,1,.53,1.08A8.13,8.13,0,0,1,309,172.73Z" style="fill: rgb(38, 50, 56); transform-origin: 308.07px 170.53px;" id="elkk4lbpuatpm" class="animable"></path><path d="M309.47,220.9c-1.36-1.62-2.61-3.34-3.87-5.05s-2.41-3.5-3.57-5.28c-2.31-3.56-4.43-7.24-6.46-11s-3.86-7.57-5.52-11.49a120.25,120.25,0,0,1-4.41-11.94c.88,1.94,1.62,3.92,2.53,5.83s1.71,3.88,2.64,5.77l2.76,5.71c1,1.88,1.91,3.77,2.94,5.61,1.94,3.76,4.07,7.41,6.22,11S307.13,217.37,309.47,220.9Z" style="fill: rgb(38, 50, 56); transform-origin: 297.555px 198.52px;" id="elg91g9uocwi6" class="animable"></path><path d="M288.35,183.18a11.13,11.13,0,0,1-1.82-1.74,10.6,10.6,0,0,1-1.4-2.09,10.67,10.67,0,0,1,1.81,1.74A10.08,10.08,0,0,1,288.35,183.18Z" style="fill: rgb(38, 50, 56); transform-origin: 286.74px 181.265px;" id="el157fm57cnj7j" class="animable"></path><g id="el400z7jptnbd"><path d="M351.45,190.5c1.42,3.83,2.64,7.75,3.83,11.67s2.36,7.76,3.51,11.64c.66,2.23,1.32,4.46,1.9,6.7,0,.15-.09.18-.14,0-1.39-3.85-2.59-7.78-3.84-11.67s-2.44-7.74-3.61-11.62c-.67-2.23-1.3-4.45-1.86-6.71C351.18,190.34,351.37,190.29,351.45,190.5Z" style="opacity: 0.1; transform-origin: 355.959px 205.498px;" class="animable"></path></g></g><g id="freepik--Stars--inject-30" class="animable" style="transform-origin: 249.717px 244.82px;"><polygon points="381.88 337.25 387.39 338.27 388.62 344.08 389.85 338.27 395.36 337.25 389.87 335.91 388.62 330.43 387.36 335.91 381.88 337.25" style="fill: rgb(199, 199, 199); transform-origin: 388.62px 337.255px;" id="el8epdb4ta4mh" class="animable"></polygon><polygon points="114.28 321.65 119.78 322.67 121.02 328.47 122.25 322.67 127.75 321.64 122.27 320.3 121.02 314.82 119.76 320.3 114.28 321.65" style="fill: rgb(199, 199, 199); transform-origin: 121.015px 321.645px;" id="eluw2gje8soqq" class="animable"></polygon><polygon points="325.61 243.82 331.12 244.84 332.35 250.65 333.58 244.84 339.09 243.82 333.61 242.48 332.35 237 331.1 242.48 325.61 243.82" style="fill: rgb(199, 199, 199); transform-origin: 332.35px 243.825px;" id="elmnwih9tzvz" class="animable"></polygon><polygon points="434.24 303.07 437.32 303.64 438.01 306.88 438.7 303.64 441.77 303.07 438.71 302.32 438.01 299.25 437.31 302.32 434.24 303.07" style="fill: rgb(199, 199, 199); transform-origin: 438.005px 303.065px;" id="elss2o791z3do" class="animable"></polygon><polygon points="200.6 426.57 203.68 427.14 204.36 430.38 205.05 427.14 208.13 426.57 205.06 425.82 204.36 422.75 203.66 425.82 200.6 426.57" style="fill: rgb(199, 199, 199); transform-origin: 204.365px 426.565px;" id="elssu2wbtee3" class="animable"></polygon><polygon points="426.71 156.97 429.79 157.54 430.48 160.79 431.16 157.54 434.24 156.97 431.18 156.22 430.48 153.16 429.77 156.22 426.71 156.97" style="fill: rgb(199, 199, 199); transform-origin: 430.475px 156.975px;" id="elrl32rvvj6uf" class="animable"></polygon><polygon points="63.52 226.78 66.6 227.35 67.29 230.6 67.98 227.35 71.06 226.78 67.99 226.03 67.29 222.97 66.59 226.03 63.52 226.78" style="fill: rgb(199, 199, 199); transform-origin: 67.29px 226.785px;" id="ele09nzjwknnc" class="animable"></polygon><polygon points="80.04 391.98 83.12 392.55 83.81 395.79 84.5 392.55 87.57 391.98 84.51 391.23 83.81 388.16 83.11 391.23 80.04 391.98" style="fill: rgb(199, 199, 199); transform-origin: 83.805px 391.975px;" id="el2omjkytq8k6" class="animable"></polygon><polygon points="414.83 239.19 417.91 239.75 418.6 243 419.28 239.75 422.36 239.18 419.3 238.44 418.6 235.37 417.89 238.44 414.83 239.19" style="fill: rgb(199, 199, 199); transform-origin: 418.595px 239.185px;" id="elmr9p6bs0hea" class="animable"></polygon><polygon points="172.92 83.46 176 84.03 176.69 87.27 177.38 84.03 180.46 83.45 177.39 82.7 176.69 79.64 175.99 82.7 172.92 83.46" style="fill: rgb(199, 199, 199); transform-origin: 176.69px 83.455px;" id="el4gmie7gxjmj" class="animable"></polygon><polygon points="293.45 332.29 296.53 332.86 297.22 336.1 297.91 332.86 300.99 332.29 297.92 331.54 297.22 328.47 296.52 331.54 293.45 332.29" style="fill: rgb(199, 199, 199); transform-origin: 297.22px 332.285px;" id="eluxfj7ozr6w" class="animable"></polygon><path d="M193.31,433.59a.89.89,0,0,1,0,1.78A.89.89,0,0,1,193.31,433.59Z" style="fill: rgb(199, 199, 199); transform-origin: 193.31px 434.48px;" id="elzodcg2i5yka" class="animable"></path><path d="M352.52,266.2a.9.9,0,0,1,0,1.79A.9.9,0,0,1,352.52,266.2Z" style="fill: rgb(199, 199, 199); transform-origin: 352.52px 267.095px;" id="elohgrrq3x4bg" class="animable"></path><path d="M144,426.89a.9.9,0,0,1,0,1.79A.9.9,0,0,1,144,426.89Z" style="fill: rgb(199, 199, 199); transform-origin: 144px 427.785px;" id="elzpunp9t2wy" class="animable"></path><path d="M395,277.89a.9.9,0,0,1,0,1.79A.9.9,0,0,1,395,277.89Z" style="fill: rgb(199, 199, 199); transform-origin: 395px 278.785px;" id="eldjeui6e04l" class="animable"></path><path d="M215.67,417.54a.63.63,0,0,1,0,1.26A.63.63,0,0,1,215.67,417.54Z" style="fill: rgb(199, 199, 199); transform-origin: 215.67px 418.17px;" id="elc8wxnm9souv" class="animable"></path><path d="M89.59,89.71a.63.63,0,0,1,0,1.26A.63.63,0,0,1,89.59,89.71Z" style="fill: rgb(199, 199, 199); transform-origin: 89.59px 90.34px;" id="elvo7amts5c1o" class="animable"></path><path d="M333.09,292.64a.63.63,0,0,1,0,1.26A.63.63,0,0,1,333.09,292.64Z" style="fill: rgb(199, 199, 199); transform-origin: 333.09px 293.27px;" id="elnhbifvo401" class="animable"></path><path d="M311.69,281.16a1.72,1.72,0,0,1,0,3.43A1.72,1.72,0,0,1,311.69,281.16Z" style="fill: rgb(199, 199, 199); transform-origin: 311.69px 282.875px;" id="elfdo5cl3rmsl" class="animable"></path><polygon points="186.4 147.26 191.91 148.28 193.14 154.08 194.37 148.28 199.88 147.25 194.39 145.91 193.14 140.43 191.88 145.91 186.4 147.26" style="fill: rgb(199, 199, 199); transform-origin: 193.14px 147.255px;" id="elib3avc9nbip" class="animable"></polygon><polygon points="245.11 58.08 248.19 58.65 248.88 61.9 249.57 58.65 252.65 58.08 249.58 57.33 248.88 54.27 248.18 57.33 245.11 58.08" style="fill: rgb(199, 199, 199); transform-origin: 248.88px 58.085px;" id="elyfkaxe2vn4" class="animable"></polygon><path d="M58.47,141.39a.9.9,0,0,1,0,1.79A.9.9,0,0,1,58.47,141.39Z" style="fill: rgb(199, 199, 199); transform-origin: 58.47px 142.285px;" id="el9x1xyc348vp" class="animable"></path><path d="M72.49,378.09a.89.89,0,0,1,0,1.78A.89.89,0,0,1,72.49,378.09Z" style="fill: rgb(199, 199, 199); transform-origin: 72.49px 378.98px;" id="elwiddtytlu9k" class="animable"></path><path d="M94,216.21A.89.89,0,0,1,94,218,.89.89,0,0,1,94,216.21Z" style="fill: rgb(199, 199, 199); transform-origin: 94px 217.105px;" id="eli1ueith744" class="animable"></path><path d="M129.34,335.54a.63.63,0,0,1,0,1.26A.63.63,0,0,1,129.34,335.54Z" style="fill: rgb(199, 199, 199); transform-origin: 129.34px 336.17px;" id="elfqi32useezb" class="animable"></path><path d="M262.52,416.47a.63.63,0,0,1,0,1.26A.63.63,0,0,1,262.52,416.47Z" style="fill: rgb(199, 199, 199); transform-origin: 262.52px 417.1px;" id="eldf697g6zhym" class="animable"></path><path d="M356.29,127.62a.63.63,0,0,1,0,1.26A.63.63,0,0,1,356.29,127.62Z" style="fill: rgb(199, 199, 199); transform-origin: 356.29px 128.25px;" id="elo37ncmovf6" class="animable"></path><path d="M242.23,89a.63.63,0,0,1,0,1.26A.63.63,0,0,1,242.23,89Z" style="fill: rgb(199, 199, 199); transform-origin: 242.23px 89.63px;" id="el7x5m6hq3kgf" class="animable"></path><path d="M204.37,313.11a1.71,1.71,0,0,1,0,3.42A1.71,1.71,0,0,1,204.37,313.11Z" style="fill: rgb(199, 199, 199); transform-origin: 204.37px 314.82px;" id="elx8afjt2hfhs" class="animable"></path><path d="M429.72,183.84a1.71,1.71,0,0,1,0,3.42A1.71,1.71,0,0,1,429.72,183.84Z" style="fill: rgb(199, 199, 199); transform-origin: 429.72px 185.55px;" id="elwz1m6p0uztd" class="animable"></path><path d="M79.6,333.83a1.71,1.71,0,0,1,0,3.42A1.71,1.71,0,0,1,79.6,333.83Z" style="fill: rgb(199, 199, 199); transform-origin: 79.6px 335.54px;" id="el5twfusj99yg" class="animable"></path><polygon points="184 174.82 187.08 175.39 187.77 178.64 188.45 175.39 191.53 174.82 188.47 174.07 187.77 171.01 187.06 174.07 184 174.82" style="fill: rgb(199, 199, 199); transform-origin: 187.765px 174.825px;" id="elm5664dxzls" class="animable"></polygon><polygon points="288.73 423.25 291.81 423.82 292.5 427.07 293.18 423.82 296.26 423.25 293.2 422.5 292.5 419.44 291.8 422.5 288.73 423.25" style="fill: rgb(199, 199, 199); transform-origin: 292.495px 423.255px;" id="ellr63tfslqh" class="animable"></polygon><path d="M302.37,383.27a.89.89,0,0,1,0,1.78A.89.89,0,0,1,302.37,383.27Z" style="fill: rgb(199, 199, 199); transform-origin: 302.37px 384.16px;" id="el2ymthfunh3r" class="animable"></path><path d="M337.15,359.53a.89.89,0,0,1,0,1.78A.89.89,0,0,1,337.15,359.53Z" style="fill: rgb(199, 199, 199); transform-origin: 337.15px 360.42px;" id="el302ywp6r2ii" class="animable"></path><polygon points="227.09 400.52 230.17 401.09 230.86 404.33 231.55 401.09 234.63 400.51 231.56 399.77 230.86 396.7 230.16 399.77 227.09 400.52" style="fill: rgb(199, 199, 199); transform-origin: 230.86px 400.515px;" id="elh6rqyxsiu1c" class="animable"></polygon><path d="M353.83,113.07a.9.9,0,0,1,0,1.79A.9.9,0,0,1,353.83,113.07Z" style="fill: rgb(199, 199, 199); transform-origin: 353.83px 113.965px;" id="el21nabtct0is" class="animable"></path><path d="M375.3,362.34a.64.64,0,0,1,0,1.27A.64.64,0,0,1,375.3,362.34Z" style="fill: rgb(199, 199, 199); transform-origin: 375.3px 362.975px;" id="ell5rk9s2fhh" class="animable"></path><polygon points="106.65 255 109.73 255.57 110.42 258.82 111.1 255.57 114.18 255 111.12 254.25 110.42 251.19 109.72 254.25 106.65 255" style="fill: rgb(199, 199, 199); transform-origin: 110.415px 255.005px;" id="elpxh3pneiky" class="animable"></polygon><path d="M71.06,304.12a.89.89,0,0,1,0,1.78A.89.89,0,0,1,71.06,304.12Z" style="fill: rgb(199, 199, 199); transform-origin: 71.06px 305.01px;" id="elrp4liheffs" class="animable"></path><path d="M194.18,238.39a.89.89,0,0,1,0,1.78A.89.89,0,0,1,194.18,238.39Z" style="fill: rgb(199, 199, 199); transform-origin: 194.18px 239.28px;" id="el6ft23p3w58m" class="animable"></path><path d="M89.59,148.22a.63.63,0,0,1,0,1.26A.63.63,0,0,1,89.59,148.22Z" style="fill: rgb(199, 199, 199); transform-origin: 89.59px 148.85px;" id="el9cbsjx90fxw" class="animable"></path><path d="M81.51,142.41a1.72,1.72,0,0,1,0,3.43A1.72,1.72,0,0,1,81.51,142.41Z" style="fill: rgb(199, 199, 199); transform-origin: 81.51px 144.125px;" id="elcfw4qo7dyu4" class="animable"></path><path d="M372.9,222a1.71,1.71,0,0,1,0,3.42A1.71,1.71,0,0,1,372.9,222Z" style="fill: rgb(199, 199, 199); transform-origin: 372.9px 223.71px;" id="el4p9j9kdk0ci" class="animable"></path></g><defs>     <filter id="active" height="200%">         <feMorphology in="SourceAlpha" result="DILATED" operator="dilate" radius="2"></feMorphology>                <feFlood flood-color="#32DFEC" flood-opacity="1" result="PINK"></feFlood>        <feComposite in="PINK" in2="DILATED" operator="in" result="OUTLINE"></feComposite>        <feMerge>            <feMergeNode in="OUTLINE"></feMergeNode>            <feMergeNode in="SourceGraphic"></feMergeNode>        </feMerge>    </filter>    <filter id="hover" height="200%">        <feMorphology in="SourceAlpha" result="DILATED" operator="dilate" radius="2"></feMorphology>                <feFlood flood-color="#ff0000" flood-opacity="0.5" result="PINK"></feFlood>        <feComposite in="PINK" in2="DILATED" operator="in" result="OUTLINE"></feComposite>        <feMerge>            <feMergeNode in="OUTLINE"></feMergeNode>            <feMergeNode in="SourceGraphic"></feMergeNode>        </feMerge>            <feColorMatrix type="matrix" values="0   0   0   0   0                0   1   0   0   0                0   0   0   0   0                0   0   0   1   0 "></feColorMatrix>    </filter></defs></svg>